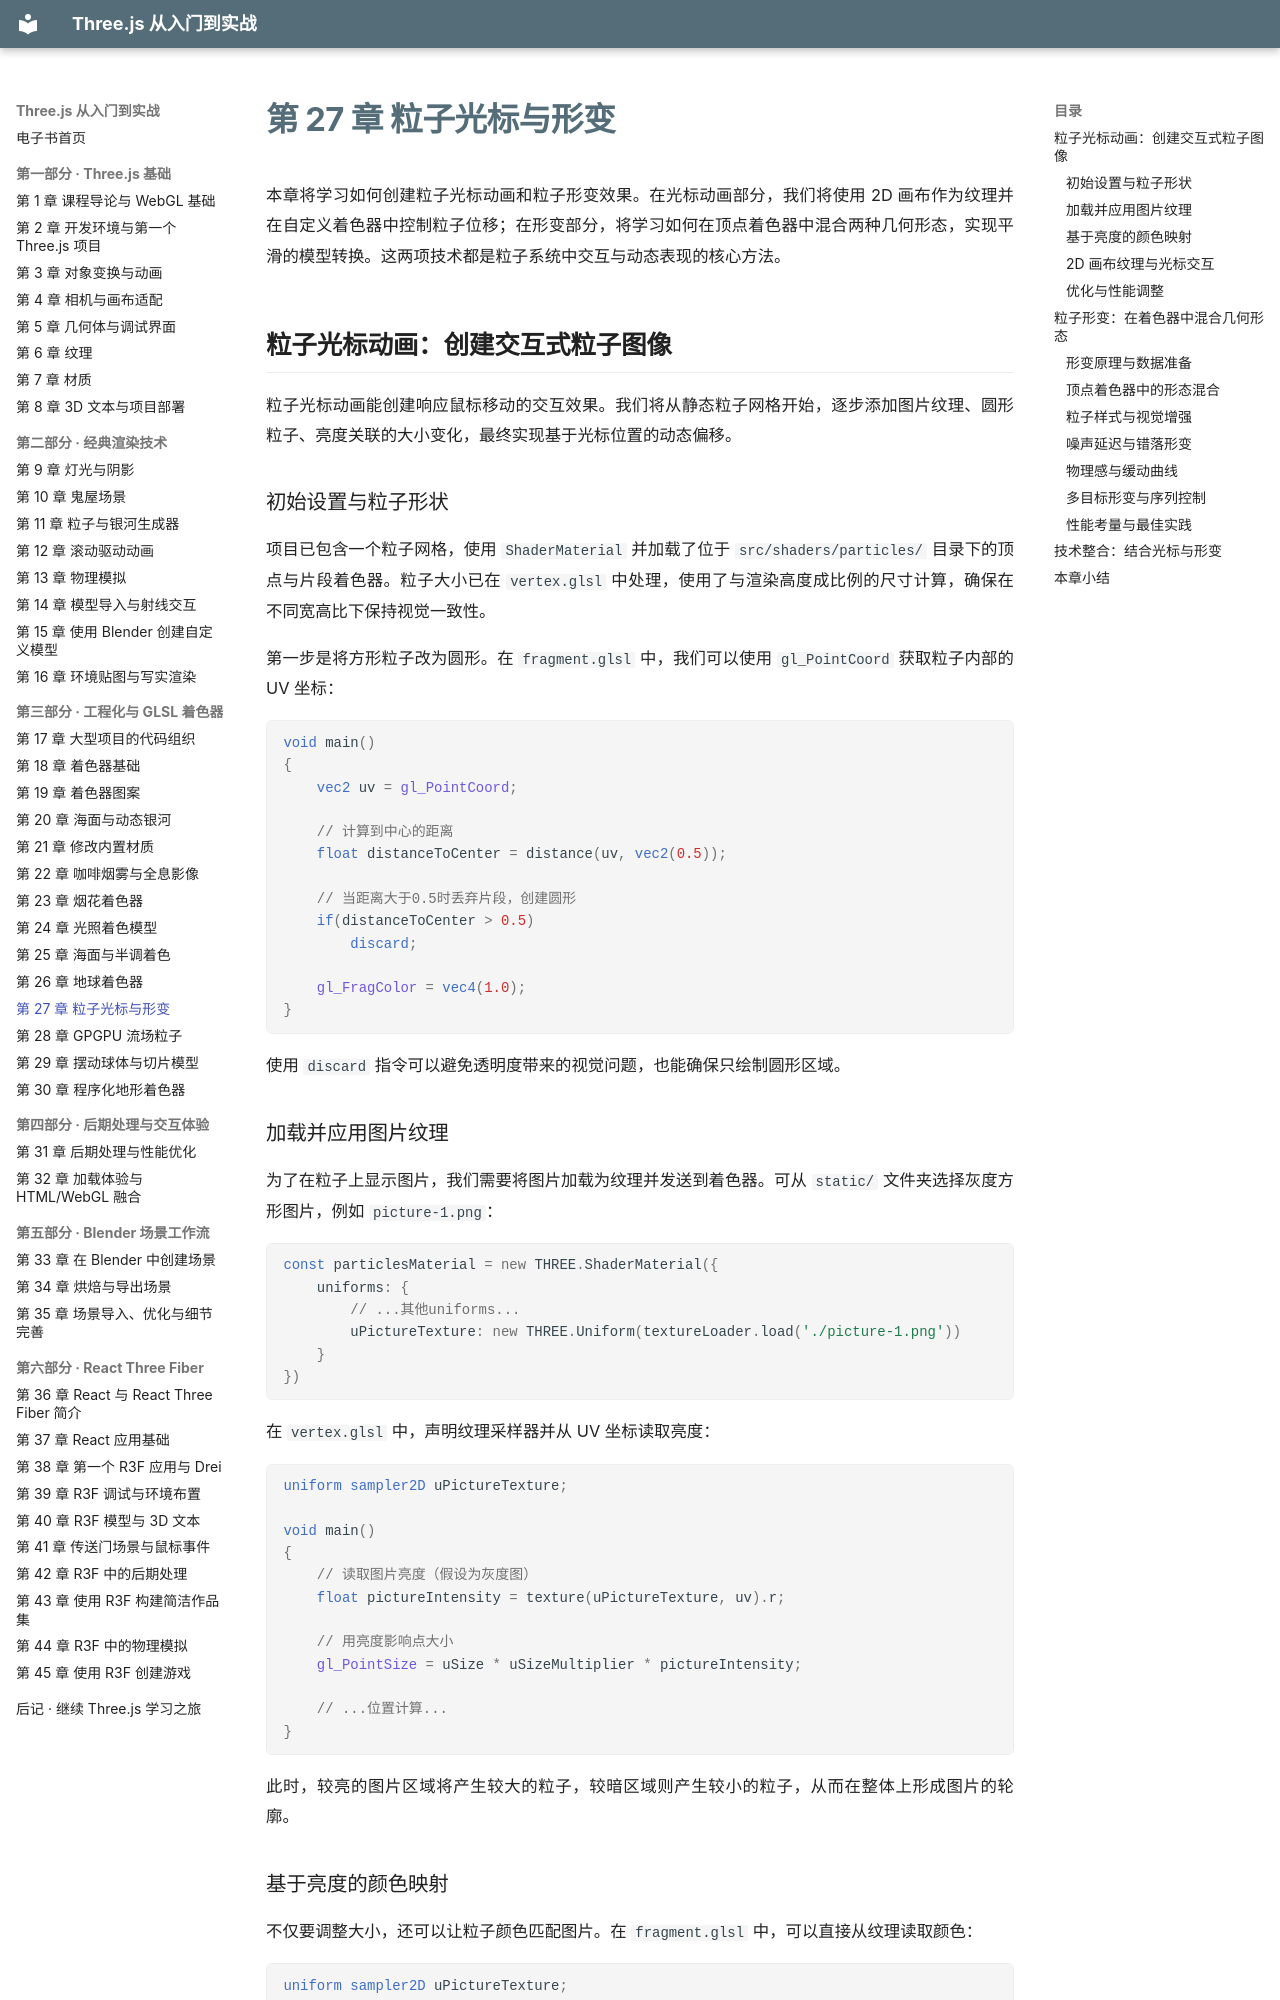

repository: zhaojiew10/threejs-journey-ebook · page: chapters/ch27/index.html · generator: mkdocs

---
title: "第 27 章 粒子光标与形变"
---

# 第 27 章 粒子光标与形变

本章将学习如何创建粒子光标动画和粒子形变效果。在光标动画部分，我们将使用 2D 画布作为纹理并在自定义着色器中控制粒子位移；在形变部分，将学习如何在顶点着色器中混合两种几何形态，实现平滑的模型转换。这两项技术都是粒子系统中交互与动态表现的核心方法。

## 粒子光标动画：创建交互式粒子图像

粒子光标动画能创建响应鼠标移动的交互效果。我们将从静态粒子网格开始，逐步添加图片纹理、圆形粒子、亮度关联的大小变化，最终实现基于光标位置的动态偏移。

### 初始设置与粒子形状

项目已包含一个粒子网格，使用 `ShaderMaterial` 并加载了位于 `src/shaders/particles/` 目录下的顶点与片段着色器。粒子大小已在 `vertex.glsl` 中处理，使用了与渲染高度成比例的尺寸计算，确保在不同宽高比下保持视觉一致性。

第一步是将方形粒子改为圆形。在 `fragment.glsl` 中，我们可以使用 `gl_PointCoord` 获取粒子内部的 UV 坐标：

```glsl
void main()
{
    vec2 uv = gl_PointCoord;

    // 计算到中心的距离
    float distanceToCenter = distance(uv, vec2(0.5));

    // 当距离大于0.5时丢弃片段，创建圆形
    if(distanceToCenter > 0.5)
        discard;

    gl_FragColor = vec4(1.0);
}
```

使用 `discard` 指令可以避免透明度带来的视觉问题，也能确保只绘制圆形区域。

### 加载并应用图片纹理

为了在粒子上显示图片，我们需要将图片加载为纹理并发送到着色器。可从 `static/` 文件夹选择灰度方形图片，例如 `picture-1.png`：

```javascript
const particlesMaterial = new THREE.ShaderMaterial({
    uniforms: {
        // ...其他uniforms...
        uPictureTexture: new THREE.Uniform(textureLoader.load('./picture-1.png'))
    }
})
```

在 `vertex.glsl` 中，声明纹理采样器并从 UV 坐标读取亮度：

```glsl
uniform sampler2D uPictureTexture;

void main()
{
    // 读取图片亮度（假设为灰度图）
    float pictureIntensity = texture(uPictureTexture, uv).r;

    // 用亮度影响点大小
    gl_PointSize = uSize * uSizeMultiplier * pictureIntensity;

    // ...位置计算...
}
```

此时，较亮的图片区域将产生较大的粒子，较暗区域则产生较小的粒子，从而在整体上形成图片的轮廓。
